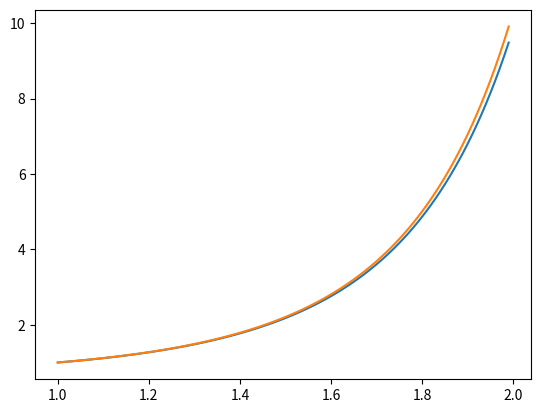

Python code for this plot:

import numpy as np
import matplotlib.pyplot as plt

def Euler(df, x, y, h):
    return y + h * df(x, y)

def df(x, y):
    return x * x * y

h = 0.01
x0 = 1.0
y0 = 1.0
x_end = 2.0

x_list = np.arange(x0, x_end, h)

y_list = []
y = y0

for x in x_list:
    y_list.append(y)
    y = Euler(df, x, y, h)

y_exact = np.exp((x_list ** 3) / 3 - 1 / 3)

plt.plot(x_list, y_list, x_list, y_exact)
plt.show()
